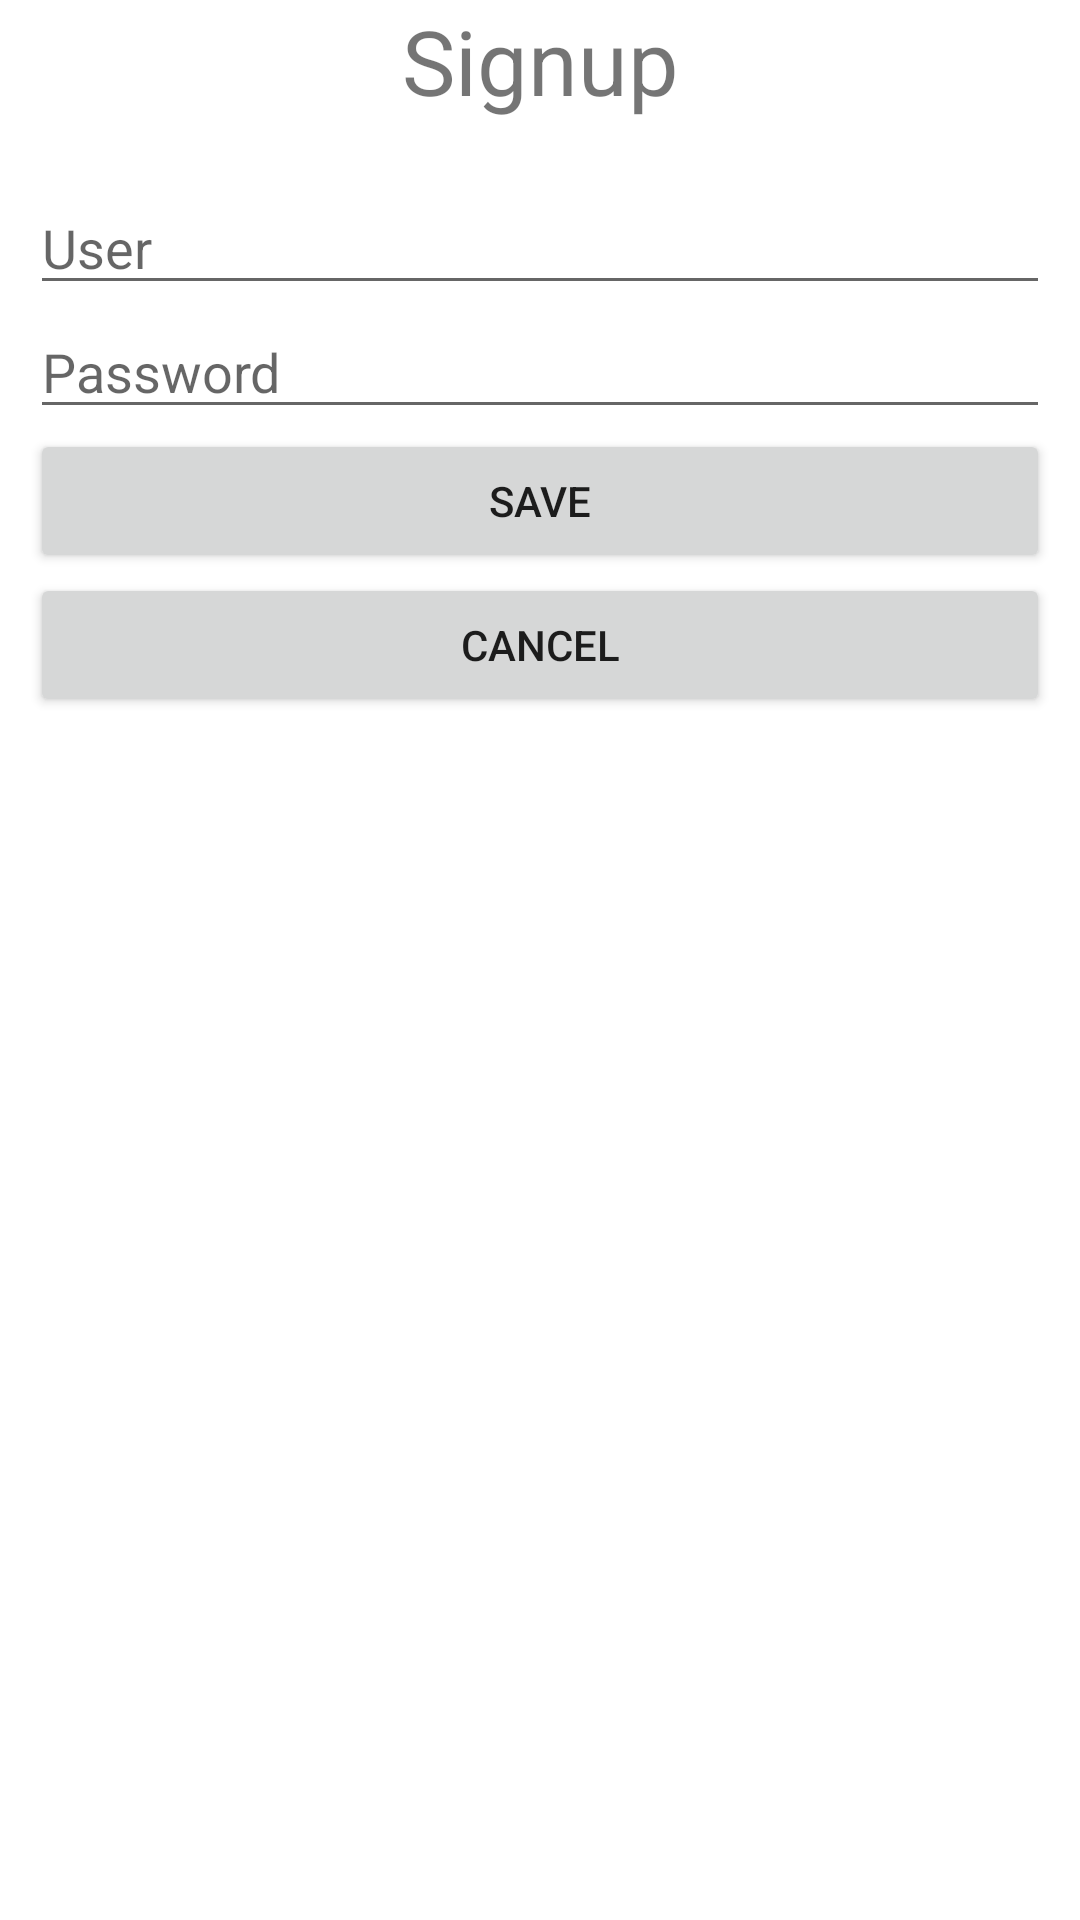

Android layout source for this screen:
<!-- AndroidManifest.xml: application theme Theme.ULEcommerce -->
<!-- res/layout/activity_signup.xml -->
<?xml version="1.0" encoding="utf-8"?>
<LinearLayout
    xmlns:android="http://schemas.android.com/apk/res/android"
    xmlns:app="http://schemas.android.com/apk/res-auto"
    xmlns:tools="http://schemas.android.com/tools"
    android:layout_width="match_parent"
    android:layout_height="match_parent"
    android:orientation="vertical"
    tools:context=".SignupActivity"
    android:paddingHorizontal="10dp">
    <TextView
        android:layout_width="match_parent"
        android:layout_height="wrap_content"
        android:text="@string/signup_titulo"
        android:gravity="center"
        android:textSize="30sp"
        android:layout_marginBottom="20dp"/>
    <EditText
        android:id="@+id/eteUsername"
        android:layout_width="match_parent"
        android:layout_height="wrap_content"
        android:hint="User"/>
    <EditText
        android:id="@+id/etePassword"
        android:layout_width="match_parent"
        android:layout_height="wrap_content"
        android:inputType="textPassword"
        android:hint="Password"/>
    <Button
        android:id="@+id/butSave"
        android:layout_width="match_parent"
        android:layout_height="wrap_content"
        android:text="Save"/>
    <Button
        android:id="@+id/butCancel"
        android:layout_width="match_parent"
        android:layout_height="wrap_content"
        android:text="Cancel"/>

</LinearLayout>
<!-- resources referenced by this layout -->
<resources>
  <string name="signup_titulo">Signup</string>
  <style name="Theme.ULEcommerce" parent="Theme.MaterialComponents.DayNight.NoActionBar">
          
          <item name="colorPrimary">@color/purple_500</item>
          <item name="colorPrimaryVariant">@color/purple_700</item>
          <item name="colorOnPrimary">@color/white</item>
          
          <item name="colorSecondary">@color/teal_200</item>
          <item name="colorSecondaryVariant">@color/teal_700</item>
          <item name="colorOnSecondary">@color/black</item>
          
          <item name="android:statusBarColor" tools:targetApi="l">?attr/colorPrimaryVariant</item>
          
      </style>
  <!-- not gathered from this repository: default colours our renderer supplied (Android Studio template values) -->
  <color name="purple_500">#FF6200EE</color>
  <color name="purple_700">#FF3700B3</color>
  <color name="teal_200">#FF03DAC5</color>
  <color name="teal_700">#FF018786</color>
  <color name="black">#FF000000</color>
  <color name="white">#FFFFFFFF</color>
</resources>
